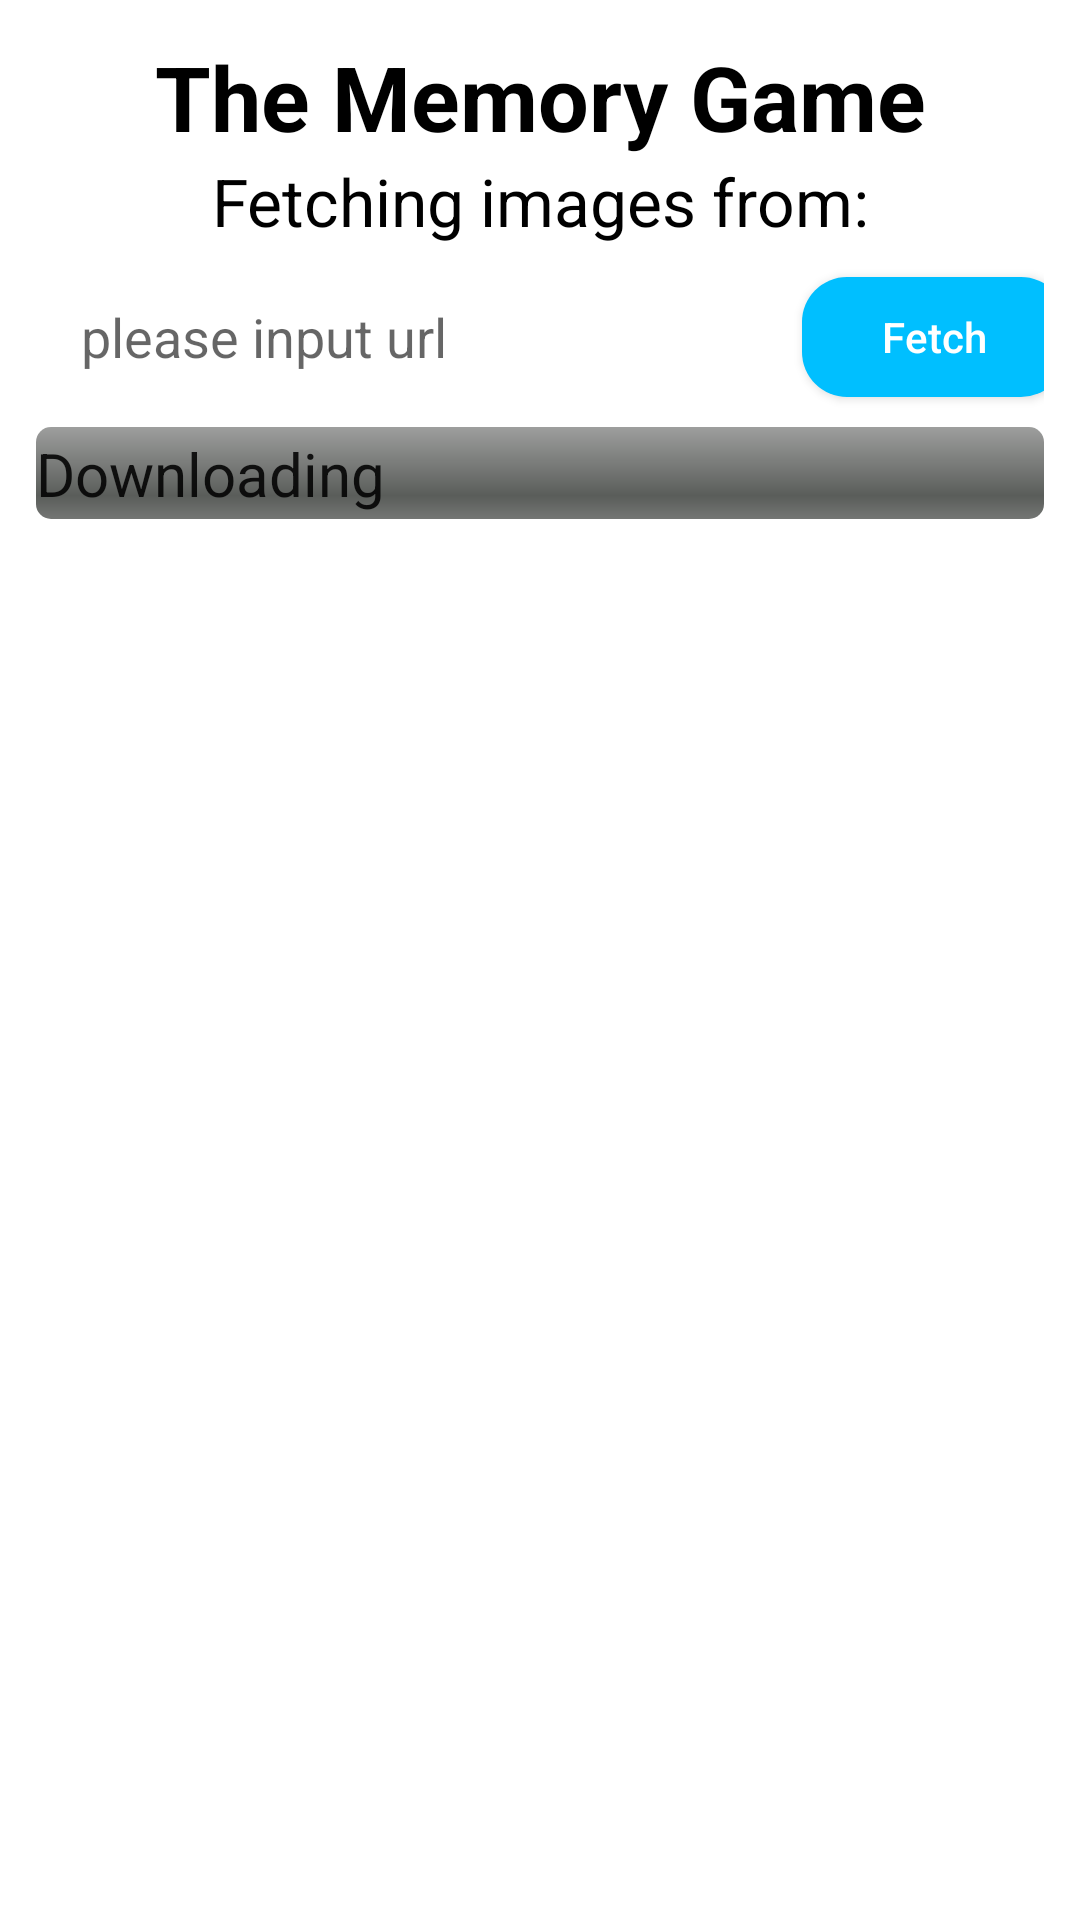

Write the Android layout XML for this screen, with the resource values it uses.
<!-- AndroidManifest.xml: application theme Theme.CA -->
<!-- res/layout/activity_loading_image.xml -->
<?xml version="1.0" encoding="utf-8"?>
<androidx.constraintlayout.widget.ConstraintLayout xmlns:android="http://schemas.android.com/apk/res/android"
    xmlns:app="http://schemas.android.com/apk/res-auto"
    xmlns:tools="http://schemas.android.com/tools"
    android:layout_width="match_parent"
    android:layout_height="match_parent"
    android:backgroundTint="#7A7474"
    android:padding="12dp"
    tools:context=".MainActivity">
    <WebView
        android:id="@+id/web_view"
        android:layout_width="wrap_content"
        android:layout_height="wrap_content"
        android:visibility="gone"
        app:layout_constraintBottom_toBottomOf="parent"
        app:layout_constraintLeft_toLeftOf="parent"
        app:layout_constraintRight_toRightOf="parent"
        app:layout_constraintTop_toTopOf="parent"

        />

    <TextView
        android:id="@+id/gameName"
        android:layout_width="wrap_content"
        android:layout_height="wrap_content"
        android:text="The Memory Game"
        android:textSize="30sp"
        android:textStyle="bold"
        android:textColor="@color/black"
        app:layout_constraintBottom_toTopOf="@id/TextView1"
        app:layout_constraintLeft_toLeftOf="parent"
        app:layout_constraintRight_toRightOf="parent"
        app:layout_constraintTop_toTopOf="parent"/>

    <TextView
        android:id="@+id/TextView1"
        android:layout_width="wrap_content"
        android:layout_height="40dp"
        android:text="Fetching images from:"
        android:textSize="22sp"
        android:textColor="@color/black"
        app:layout_constraintBottom_toTopOf="@id/urlEditText"
        app:layout_constraintLeft_toLeftOf="parent"
        app:layout_constraintRight_toRightOf="parent"
        app:layout_constraintTop_toBottomOf="@+id/gameName"/>

    <EditText
        android:id="@+id/urlEditText"
        android:layout_width="0dp"
        android:layout_height="40dp"
        app:layout_constraintWidth_percent="0.7"
        android:layout_marginLeft="10dp"
        android:layout_marginRight="100dp"
        android:hint="please input url "
        app:layout_constraintTop_toBottomOf="@+id/TextView1"
        app:layout_constraintLeft_toLeftOf="parent"
        android:background="@drawable/my_et"
        android:padding="5dp"
        app:layout_constraintRight_toLeftOf="@+id/downloadBtn" />


    <Button
        android:id="@+id/downloadBtn"
        style="@style/Widget.AppCompat.Button"
        android:layout_width="wrap_content"
        android:layout_height="40dp"
        android:layout_marginStart="10dp"
        android:background="@drawable/btn_background"
        android:text="Fetch"
        android:textAllCaps="false"
        android:textColor="@color/white"
        app:layout_constraintTop_toTopOf="@id/urlEditText"
        app:layout_constraintStart_toEndOf="@id/urlEditText"
        app:layout_constraintRight_toRightOf="parent"
        android:layout_marginRight="10dp"
        />




    <ProgressBar
        android:id="@+id/progressBar"
        style="@android:style/Widget.ProgressBar.Horizontal"
        android:layout_width="match_parent"
        android:layout_height="0dp"
        android:layout_gravity="center"
        android:max="100"
        android:progress="0"
        android:visibility="visible"
        app:layout_constraintHeight_percent="0.05"
        android:layout_marginTop="10dp"
        app:layout_constraintLeft_toLeftOf="parent"
        app:layout_constraintRight_toRightOf="parent"
        app:layout_constraintTop_toBottomOf="@id/urlEditText"
        tools:visibility="visible" />

    <TextView
        android:id="@+id/DownloadText"
        android:layout_width="wrap_content"
        android:layout_height="wrap_content"
        android:text="Downloading"
        android:textSize="20sp"
        android:textAppearance="@style/TextAppearance.AppCompat.Body1"
        android:visibility="visible"
        app:layout_constraintTop_toTopOf="@id/progressBar"
        app:layout_constraintBottom_toBottomOf="@id/progressBar"
        app:layout_constraintLeft_toLeftOf="@id/progressBar"
        />
    <TextView
        android:id="@+id/Downloaded"
        android:layout_width="wrap_content"
        android:layout_height="wrap_content"
        android:text="Images Downloaded"
        android:textSize="28sp"
        android:textAppearance="@style/TextAppearance.AppCompat.Body1"
        android:visibility="invisible"
        app:layout_constraintTop_toBottomOf="@id/urlEditText"
        app:layout_constraintLeft_toLeftOf="parent"
        app:layout_constraintRight_toRightOf="parent"
        android:layout_marginTop="10dp"
        />

    <androidx.recyclerview.widget.RecyclerView
        android:id="@+id/recyclerview"
        android:layout_width="match_parent"
        android:layout_height="0dp"
        android:layout_marginBottom="50dp"
        android:background="@color/white"
        app:layout_constraintBottom_toBottomOf="parent"
        app:layout_constraintTop_toBottomOf="@+id/progressBar"
        app:layout_constraintLeft_toLeftOf="parent"
        android:layout_marginTop="10dp"
        />
    <TextView
        android:id="@+id/selectInstruct"
        android:layout_width="wrap_content"
        android:layout_height="wrap_content"
        android:textStyle="bold"
        android:textSize="18sp"
        android:textAppearance="@style/TextAppearance.AppCompat.Body1"
        app:layout_constraintTop_toBottomOf="@id/recyclerview"
        app:layout_constraintLeft_toLeftOf="parent"/>

    <Button
        android:id="@+id/nextBtn"
        android:layout_width="wrap_content"
        android:layout_height="wrap_content"
        android:layout_marginRight="10dp"
        android:text="Next"
        android:layout_marginTop="5dp"
        android:textColor="@color/white"
        android:background="@drawable/btn_background"
        android:visibility="invisible"
        app:layout_constraintRight_toRightOf="parent"
        app:layout_constraintTop_toBottomOf="@id/recyclerview" />

</androidx.constraintlayout.widget.ConstraintLayout>
<!-- resources referenced by this layout -->
<resources>
  <!-- drawable btn_background (drawable) -->
  <?xml version="1.0" encoding="utf-8"?>
  <shape
      xmlns:android="http://schemas.android.com/apk/res/android"
  
      android:shape="rectangle">
  
      <solid android:color="#00BFFF"/>
      <corners android:radius="15dip"/>
  
  </shape>
  <style name="Theme.CA" parent="Theme.MaterialComponents.DayNight.NoActionBar">
          
          <item name="colorPrimary">@color/purple_500</item>
          <item name="colorPrimaryVariant">@color/purple_700</item>
          <item name="colorOnPrimary">@color/white</item>
          
          <item name="colorSecondary">@color/teal_200</item>
          <item name="colorSecondaryVariant">@color/teal_700</item>
          <item name="colorOnSecondary">@color/black</item>
          
          <item name="android:statusBarColor" tools:targetApi="l">?attr/colorPrimaryVariant</item>
          
      </style>
  <!-- not gathered from this repository: default colours our renderer supplied (Android Studio template values) -->
  <color name="purple_500">#FF6200EE</color>
  <color name="purple_700">#FF3700B3</color>
  <color name="teal_200">#FF03DAC5</color>
  <color name="teal_700">#FF018786</color>
  <color name="black">#FF000000</color>
  <color name="white">#FFFFFFFF</color>
</resources>
